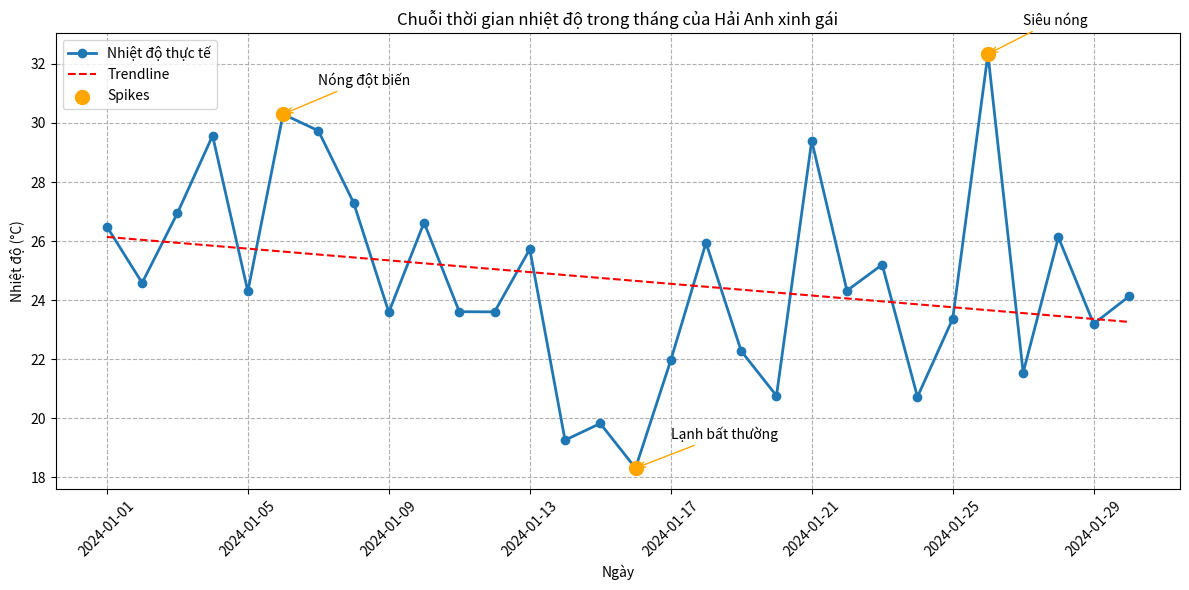

This chart was generated by the following Python code:
import numpy as np
import matplotlib.pyplot as plt
import datetime as dt

days = 30
dates = [dt.date(2024, 1, 1) + dt.timedelta(days=i) for i in range(days)]

np.random.seed(42)
temps = np.random.normal(25, 3, days)

temps[5] += 6
temps[15] -= 5
temps[25] += 7

x = np.arange(days)
trend = np.poly1d(np.polyfit(x, temps, 1))(x)

special_dates = [5, 15, 25] 
special_labels = ["Nóng đột biến", "Lạnh bất thường", "Siêu nóng"]

plt.figure(figsize=(12, 6))
plt.plot(dates, temps, label="Nhiệt độ thực tế", marker='o', linewidth=2)

plt.plot(dates, trend, color='red', linestyle='--', label="Trendline")

plt.scatter([dates[i] for i in special_dates],
            [temps[i] for i in special_dates],
            color="orange", s=100, zorder=5, label="Spikes")

for i, label in zip(special_dates, special_labels):
    plt.annotate(label,
                 xy=(dates[i], temps[i]),
                 xytext=(dates[i] + dt.timedelta(days=1), temps[i] + 1),
                 arrowprops=dict(arrowstyle="->", color="orange"))

plt.title("Chuỗi thời gian nhiệt độ trong tháng của Hải Anh xinh gái")
plt.xlabel("Ngày")
plt.ylabel("Nhiệt độ (°C)")
plt.grid(True, linestyle="--")
plt.xticks(rotation=45)
plt.legend()

plt.tight_layout()
plt.show()
